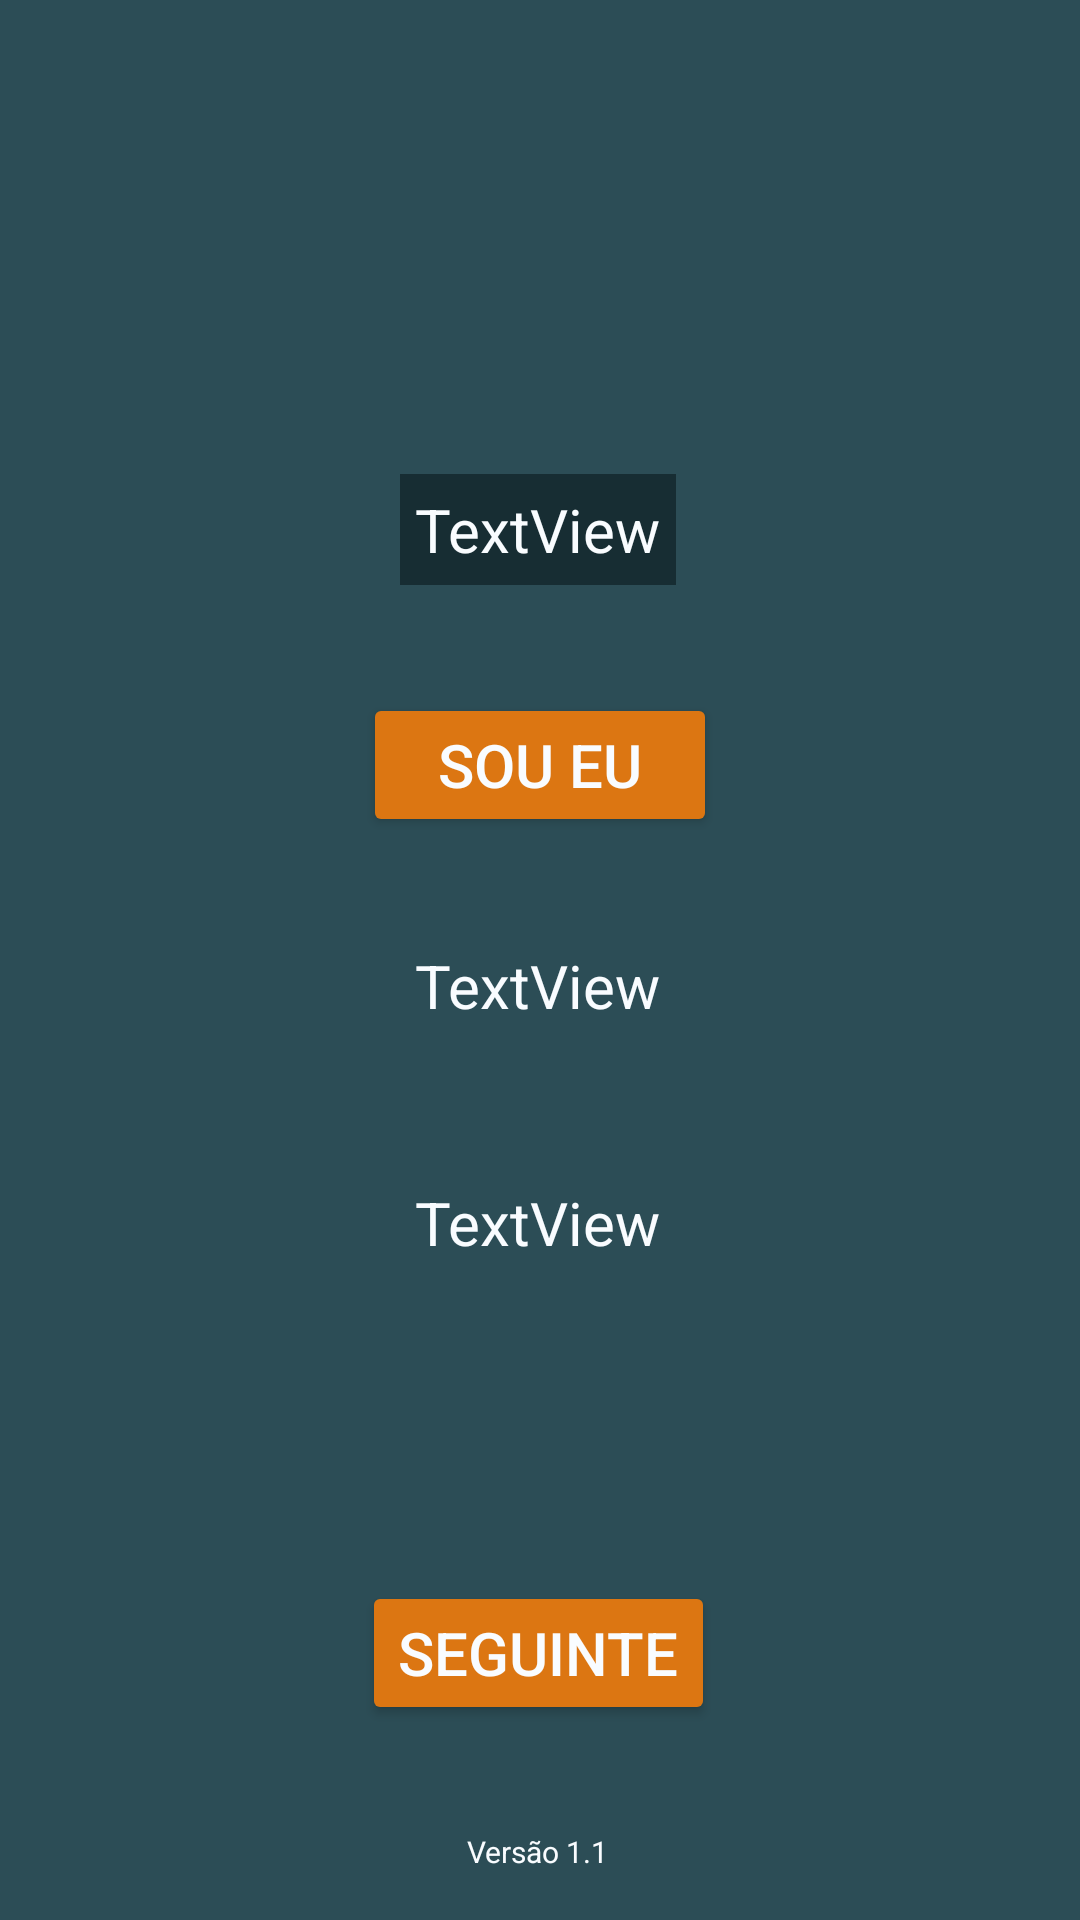

This screen was rendered from an Android layout file. Write that file and the resources it references.
<!-- AndroidManifest.xml: application theme Theme.A45842_T2 -->
<!-- res/layout/activity_round.xml -->
<?xml version="1.0" encoding="utf-8"?>
<androidx.constraintlayout.widget.ConstraintLayout xmlns:android="http://schemas.android.com/apk/res/android"
    xmlns:app="http://schemas.android.com/apk/res-auto"
    xmlns:tools="http://schemas.android.com/tools"
    android:layout_width="match_parent"
    android:layout_height="match_parent"
    android:background="@color/CLR_fundo"
    tools:context=".Round">

    <TextView
        android:id="@+id/Txt_topo"
        android:layout_width="wrap_content"
        android:layout_height="wrap_content"
        android:background="@color/CLR_fundo_aviso"
        android:text="TextView"
        android:padding="5sp"
        android:textAlignment="center"
        android:textColor="@color/CLR_escrever"
        android:textSize="20sp"
        app:layout_constraintBottom_toBottomOf="parent"
        app:layout_constraintEnd_toEndOf="parent"
        app:layout_constraintHorizontal_bias="0.498"
        app:layout_constraintStart_toStartOf="parent"
        app:layout_constraintTop_toTopOf="parent"
        app:layout_constraintVertical_bias="0.262" />

    <Button
        android:id="@+id/Btn_soueu"
        android:layout_width="118dp"
        android:layout_height="48dp"
        android:layout_marginTop="36dp"
        android:backgroundTint="@color/CLR_botao"
        android:text="@string/STR_soueu"
        android:textColor="@color/CLR_escrever"
        android:textSize="20sp"
        app:layout_constraintEnd_toEndOf="parent"
        app:layout_constraintStart_toStartOf="parent"
        app:layout_constraintTop_toBottomOf="@+id/Txt_topo" />

    <TextView
        android:id="@+id/Txt_role"
        android:layout_width="wrap_content"
        android:layout_height="wrap_content"
        android:layout_marginTop="36dp"
        android:text="TextView"
        android:textAlignment="center"
        android:textColor="@color/CLR_escrever"
        android:textSize="20sp"
        app:layout_constraintEnd_toEndOf="parent"
        app:layout_constraintHorizontal_bias="0.498"
        app:layout_constraintStart_toStartOf="parent"
        app:layout_constraintTop_toBottomOf="@+id/Btn_soueu" />

    <TextView
        android:id="@+id/Txt_mapa"
        android:layout_width="wrap_content"
        android:layout_height="wrap_content"
        android:layout_marginTop="52dp"
        android:text="TextView"
        android:textAlignment="center"
        android:textColor="@color/CLR_escrever"
        android:textSize="20sp"
        app:layout_constraintEnd_toEndOf="parent"
        app:layout_constraintHorizontal_bias="0.498"
        app:layout_constraintStart_toStartOf="parent"
        app:layout_constraintTop_toBottomOf="@+id/Txt_role" />

    <Button
        android:id="@+id/Btn_next"
        android:layout_width="wrap_content"
        android:layout_height="wrap_content"
        android:layout_marginBottom="65dp"
        android:backgroundTint="@color/CLR_botao"
        android:text="@string/STR_seguint"
        android:textColor="@color/CLR_escrever"
        android:textSize="20sp"
        app:layout_constraintBottom_toBottomOf="parent"
        app:layout_constraintEnd_toEndOf="parent"
        app:layout_constraintHorizontal_bias="0.498"
        app:layout_constraintStart_toStartOf="parent" />

    <ImageView
        android:id="@+id/imageView2"
        android:layout_width="220dp"
        android:layout_height="196dp"
        android:layout_marginTop="4dp"
        app:layout_constraintEnd_toEndOf="parent"
        app:layout_constraintHorizontal_bias="0.465"
        app:layout_constraintStart_toStartOf="parent"
        app:layout_constraintTop_toTopOf="parent"
        app:srcCompat="@mipmap/teste_foreground" />

    <TextView
        android:layout_width="wrap_content"
        android:layout_height="wrap_content"
        android:layout_marginBottom="16dp"
        android:text="@string/STR_version"
        android:textColor="@color/CLR_escrever"
        android:textSize="10sp"
        app:layout_constraintBottom_toBottomOf="parent"
        app:layout_constraintEnd_toEndOf="parent"
        app:layout_constraintHorizontal_bias="0.498"
        app:layout_constraintStart_toStartOf="parent" />

    <ImageView
        android:id="@+id/imagem"
        android:layout_width="196dp"
        android:layout_height="169dp"
        android:layout_marginTop="16dp"
        app:layout_constraintBottom_toTopOf="@+id/Btn_next"
        app:layout_constraintEnd_toEndOf="parent"
        app:layout_constraintHorizontal_bias="0.497"
        app:layout_constraintStart_toStartOf="parent"
        app:layout_constraintTop_toBottomOf="@+id/Txt_mapa"
        app:layout_constraintVertical_bias="0.0"
        app:srcCompat="@drawable/espiao" />

</androidx.constraintlayout.widget.ConstraintLayout>
<!-- resources referenced by this layout -->
<resources>
  <color name="CLR_botao">#dc7612</color>
  <color name="CLR_escrever">#F9FCFF</color>
  <color name="CLR_fundo">#2c4d56</color>
  <color name="CLR_fundo_aviso">#172d33</color>
  <string name="STR_seguint">Seguinte</string>
  <string name="STR_soueu">Sou eu</string>
  <string name="STR_version">Versão 1.1</string>
  <style name="Theme.A45842_T2" parent="Theme.MaterialComponents.DayNight.DarkActionBar">
          
          <item name="colorPrimary">@color/purple_500</item>
          <item name="colorPrimaryVariant">@color/purple_700</item>
          <item name="colorOnPrimary">@color/white</item>
          
          <item name="colorSecondary">@color/teal_200</item>
          <item name="colorSecondaryVariant">@color/teal_700</item>
          <item name="colorOnSecondary">@color/black</item>
          
          <item name="android:statusBarColor">?attr/colorPrimaryVariant</item>
          
      </style>
  <color name="purple_500">#FF6200EE</color>
  <color name="purple_700">#FF3700B3</color>
  <color name="white">#FFFFFFFF</color>
  <color name="teal_200">#FF03DAC5</color>
  <color name="teal_700">#FF018786</color>
  <color name="black">#FF000000</color>
</resources>
